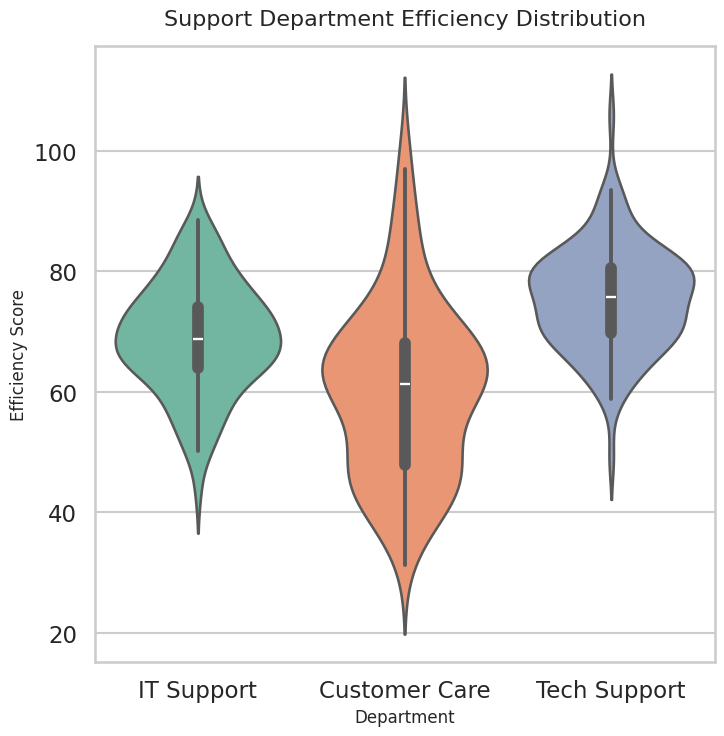

The script that saved this image:
import seaborn as sns
import matplotlib.pyplot as plt
import pandas as pd
import numpy as np

# Generate synthetic business data (Support efficiency example)
np.random.seed(42)
departments = ['IT Support', 'Customer Care', 'Tech Support']
efficiency = []

for dept in departments:
    if dept == 'IT Support':
        data = np.random.normal(loc=70, scale=10, size=100)
    elif dept == 'Customer Care':
        data = np.random.normal(loc=60, scale=15, size=100)
    else:
        data = np.random.normal(loc=75, scale=8, size=100)
    efficiency.extend(zip([dept]*100, data))

# Create DataFrame
df = pd.DataFrame(efficiency, columns=['Department', 'Efficiency'])

# Professional styling
sns.set_style("whitegrid")
sns.set_context("talk")

# Create figure with exact 512x512 pixels
plt.figure(figsize=(8, 8), dpi=64)

# Violin plot with proper hue handling
ax = sns.violinplot(
    x="Department",
    y="Efficiency",
    data=df,
    hue="Department",          # Apply palette by hue
    palette="Set2",
    legend=False               # Avoid duplicate legend
)

# Titles and labels
ax.set_title("Support Department Efficiency Distribution", fontsize=16, pad=15)
ax.set_xlabel("Department", fontsize=12)
ax.set_ylabel("Efficiency Score", fontsize=12)

# Save chart exactly 512x512
plt.savefig("chart.png", dpi=64)
plt.close()
